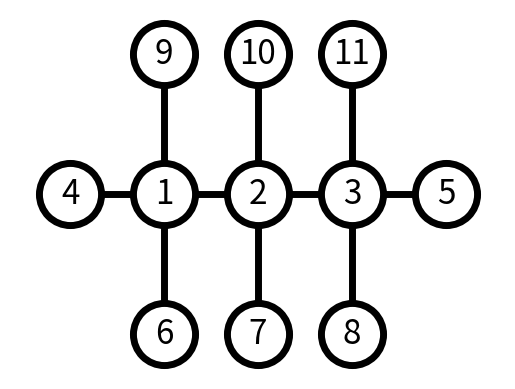

Reproduce this figure in Python.
import matplotlib.pyplot as plt
import networkx as nx

# Graph's carbon molecules number
def number_of_carbonate(G):
    n = 0
    for x in G:
        # Sum each at the time if nodes are not carbon
        if x[1] == 4:
            n += 1
    return n

# Graph's hydrogen molecules number
def number_of_hydrogen(G):
    n = 0
    for x in G:
        # Sum each at the time if nodes are not hydrogen
        if x[1] == 1:
            n += 1
    return n

# Initializing Graph object
G = nx.Graph()
# Connecting nodes
G.add_edge(1, 2)
G.add_edge(1, 4)
G.add_edge(1, 6)
G.add_edge(1, 9)
G.add_edge(2, 3)
G.add_edge(2, 7)
G.add_edge(2, 10)
G.add_edge(3, 5)
G.add_edge(3, 8)
G.add_edge(3, 11)

# Explicit positions
pos = {
        1: (1, 1), 2: (2, 1), 3: (3, 1), 4: (0, 1), 5: (4, 1), 
        6: (1, 0), 7: (2, 0), 8: (3, 0),
        9: (1, 2), 10: (2, 2), 11: (3, 2),
    }

# Graph's drawing options
options = {
    "font_size": 24,
    "node_size": 2000,
    "node_color": "white",
    "edgecolors": "black",
    "linewidths": 5,
    "width": 5,
}
nx.draw_networkx(G, pos, **options)

# Printing Graph's important registers
listGDeg = G.degree([1, 2, 3, 4, 5, 6, 7, 8, 9, 10, 11])
print(f'C, {number_of_carbonate(listGDeg)}, H, {number_of_hydrogen(listGDeg)}')

# Axis margin so nodes are not "cutted"
ax = plt.gca()
ax.margins(0.1)
plt.axis("off")
plt.show()
